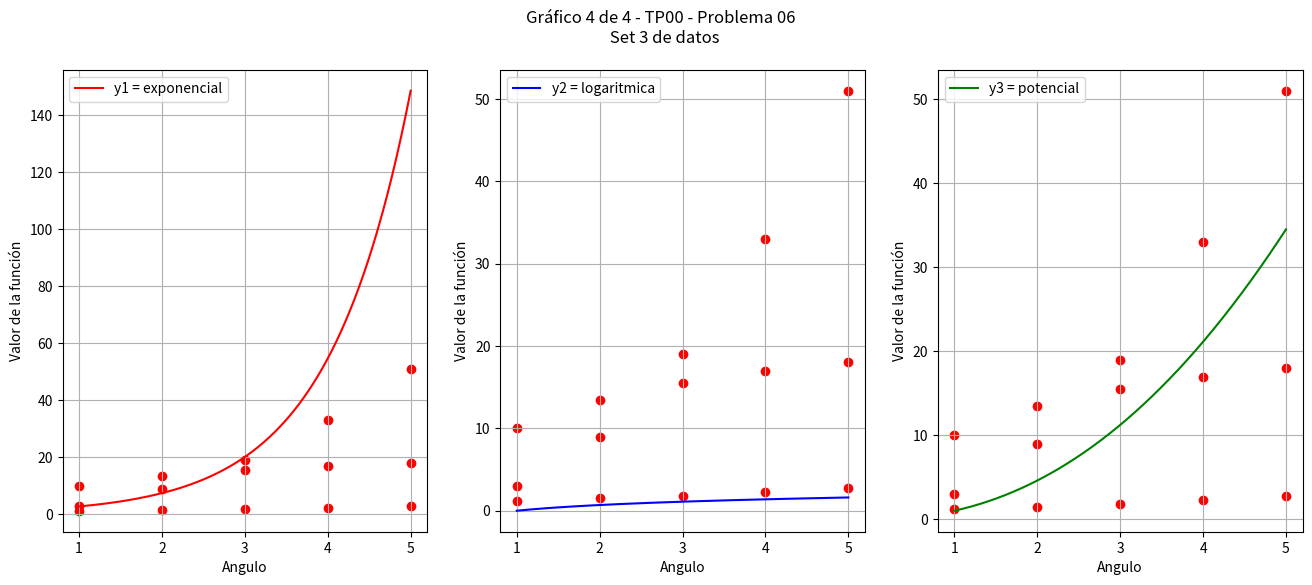

Python code for this plot:


# # # # # TP 00
# # # # #  Problema 06
# Problema 6: Dados los siguientes vectores:
# x1 = [1, 2, 3, 4, 5] e y1 = [1,2214, 1,4918, 1,8221, 2,2255, 2,7183].
# x2 = [1, 2, 3, 4, 5] e y2 = [3, 9, 19, 33, 51].
# x3 = [1, 2, 3, 4, 5] e y3 = [10,0000, 13,4657, 15,4931, 16,9315, 18,0472].
# a) determinar usando python si yi, (i = 1, 2, 3) es una funci´on exponencial, logarıtmica o potencial.
# Ayuda: realizar gr´aficos usando diferentes escalas en los ejes.



# Importamos los modulos
import numpy as np
import matplotlib.pyplot as plt
import statistics as stat

# Creamos los x e y del problema
x1 = [1, 2, 3, 4, 5] 
x2 = [1, 2, 3, 4, 5]
x3 = [1, 2, 3, 4, 5]

y1 = [1.2214, 1.4918, 1.8221, 2.2255, 2.7183]
y2 = [3, 9, 19, 33, 51]
y3 = [10.0000, 13.4657, 15.4931, 16.9315, 18.0472]


# Creamos un X e Y general para hacer los graficos que quiere que veamos
x_general = np.linspace(1, 5, 500)
y1_general = np.exp(x_general)
y2_general = np.log(x_general)
y3_general = x_general**2.2

#####################################################################################################

# Creamos los graficos de referencia
# Creamos el espacio grafico y la info para cada subgrafico
fig, ax = plt.subplots(figsize=(16, 6),nrows=1, ncols=3)

# La info de cada grafico esta en el objeto "ax"
# Ahora, podemos detallar lo que querramos para cada gráfico por separado.

# Le damos un subtitulo general
plt.suptitle('Gráfico 1 de 4 - TP00 - Problema 06 \n Funciones Generales')

# Grafico 1 de 4
ax[0].plot(x_general, y1_general,'r-',label="y1 = exponencial")
ax[0].set_xlabel('Angulo')
ax[0].set_ylabel('Valor de la función')
#ax[0,0].set_title('Funciones trigonométricas')
ax[0].grid()
ax[0].legend()


# Grafico 2 de 4
ax[1].plot(x_general, y2_general, 'b-',label="y2 = logaritmica")
ax[1].set_xlabel('Angulo')
ax[1].set_ylabel('Valor de la función')
#ax[1,0].set_title('Funciones trigonométricas')
ax[1].grid()
ax[1].legend(loc= 'upper left')

# Grafico 3 de 4
ax[2].plot(x_general, y3_general, 'g-',label="y3 = potencial")
ax[2].set_xlabel('Angulo')
ax[2].set_ylabel('Valor de la función')
#ax[0, 1].set_title('Funciones trigonométricas')
ax[2].grid()
ax[2].legend()

ax_original = ax
# plt.show()

###################################################################################################################


# 1er set de puntos
plt.suptitle('Gráfico 2 de 4 - TP00 - Problema 06 \n Set 1 de datos')
ax = ax_original
ax[0].scatter(x1, y1, c='red')
ax[1].scatter(x1, y1, c='red')
ax[2].scatter(x1, y1, c='red')
plt.show()

###################################################################################################################

# 2do de puntos
plt.suptitle('Gráfico 3 de 4 - TP00 - Problema 06 \n Set 2 de datos')
ax = ax_original
ax[0].scatter(x2, y2, c='red')
ax[1].scatter(x2, y2, c='red')
ax[2].scatter(x2, y2, c='red')
plt.show()


##################################################################################################################
# 3# do de puntos
plt.suptitle('Gráfico 4 de 4 - TP00 - Problema 06 \n Set 3 de datos')
ax = ax_original
ax[0].scatter(x3, y3, c='red')
ax[1].scatter(x3, y3, c='red')
ax[2].scatter(x3, y3, c='red')
plt.show()